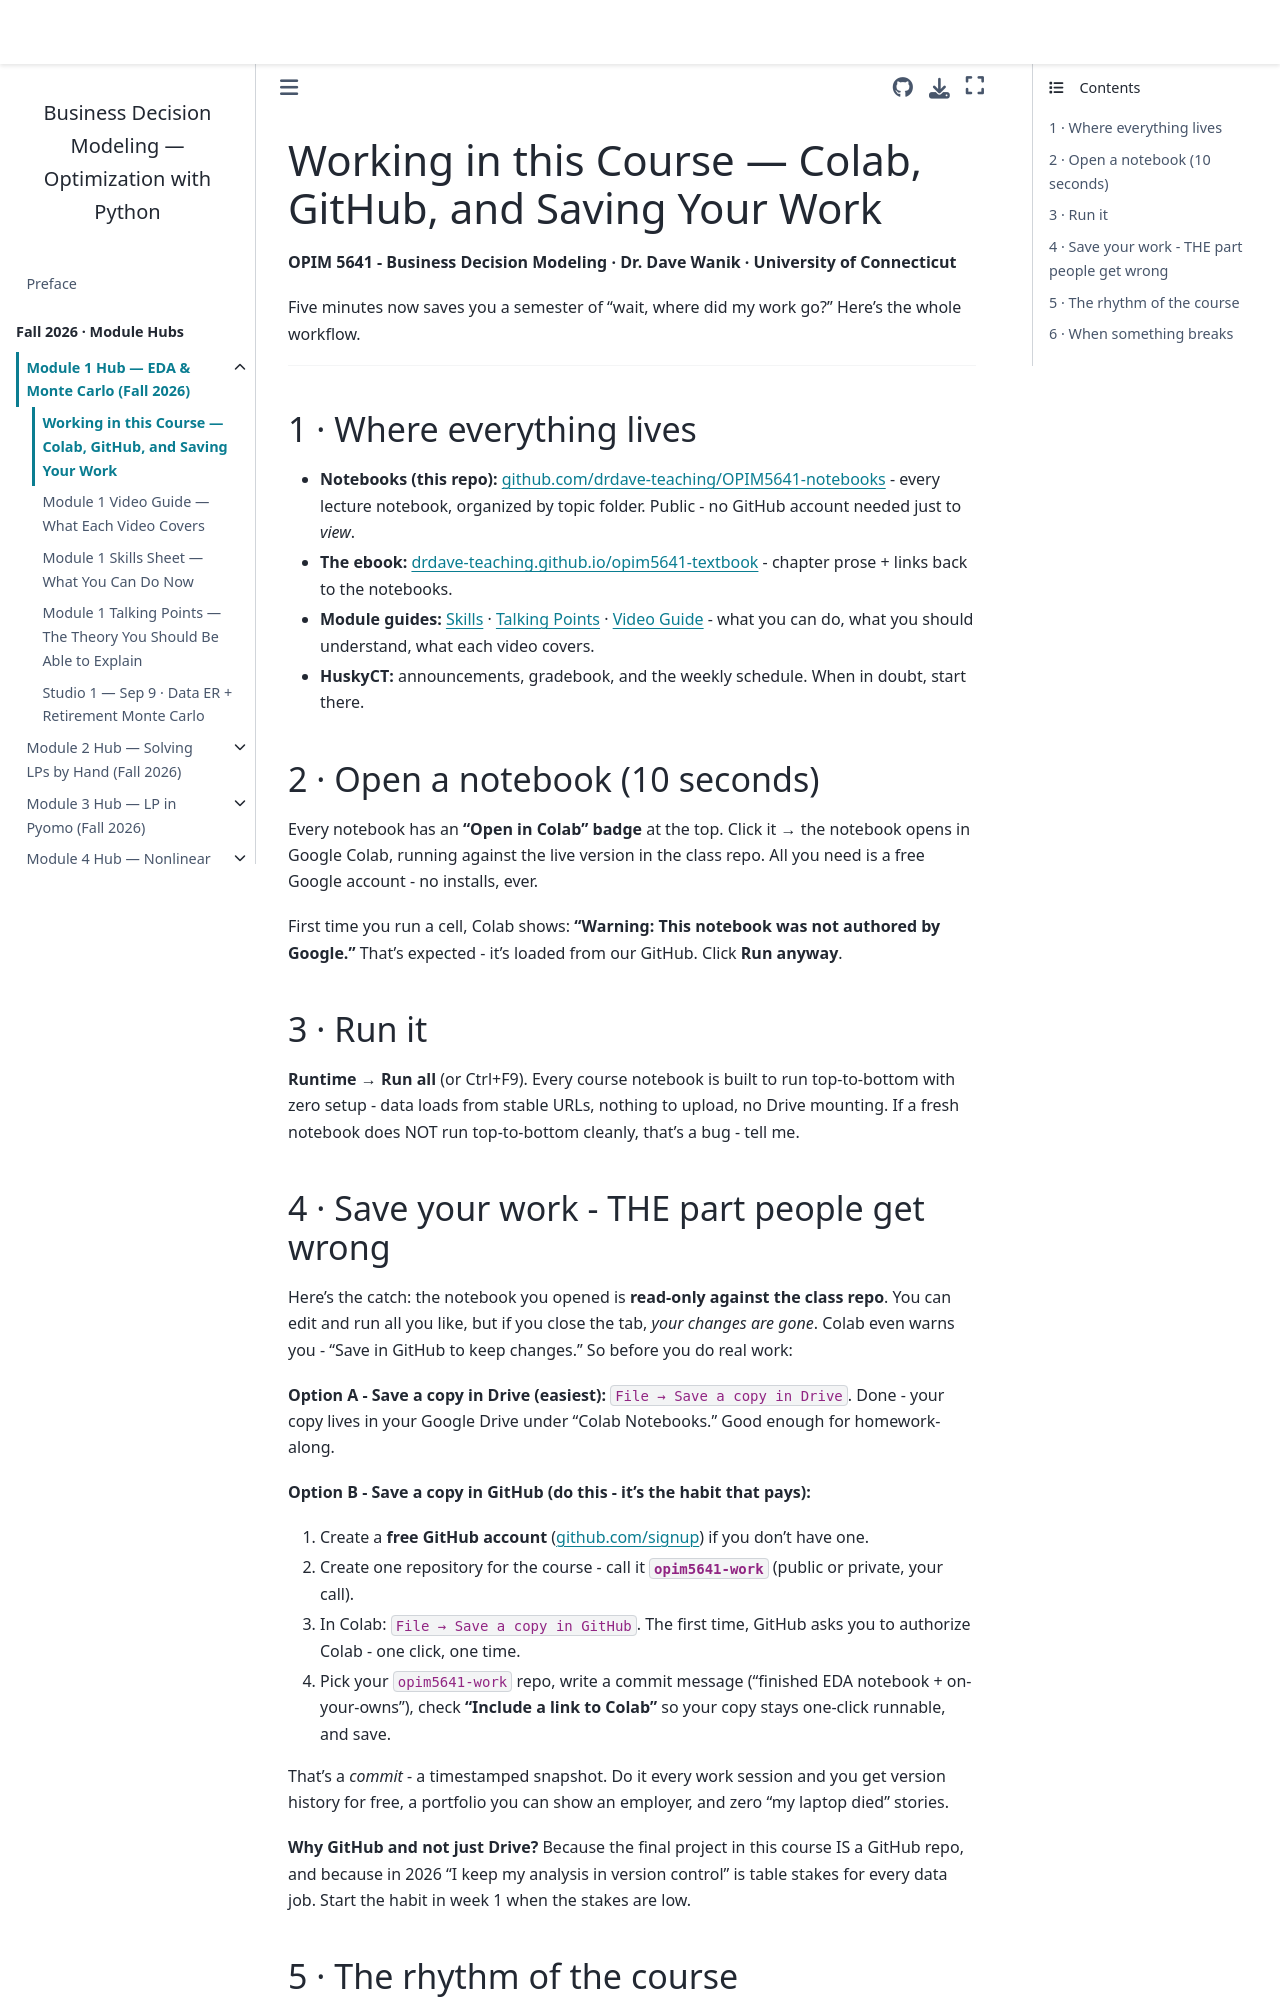

repository: drdave-teaching/opim5641-textbook · page: module1_hub/working_in_course.html · generator: jekyll

# Working in this Course — Colab, GitHub, and Saving Your Work

**OPIM 5641 - Business Decision Modeling · Dr. Dave Wanik · University of Connecticut**

Five minutes now saves you a semester of "wait, where did my work go?" Here's the whole workflow.

---

## 1 · Where everything lives

- **Notebooks (this repo):** [github.com/drdave-teaching/OPIM5641-notebooks](https://github.com/drdave-teaching/OPIM5641-notebooks) - every lecture notebook, organized by topic folder. Public - no GitHub account needed just to *view*.
- **The ebook:** [drdave-teaching.github.io/opim5641-textbook](https://drdave-teaching.github.io/opim5641-textbook/) - chapter prose + links back to the notebooks.
- **Module guides:** [Skills](https://github.com/drdave-teaching/OPIM5641-notebooks/blob/main/Module1_Skills.md) · [Talking Points](https://github.com/drdave-teaching/OPIM5641-notebooks/blob/main/Module1_Talking_Points.md) · [Video Guide](https://github.com/drdave-teaching/OPIM5641-notebooks/blob/main/Module1_Video_Guide.md) - what you can do, what you should understand, what each video covers.
- **HuskyCT:** announcements, gradebook, and the weekly schedule. When in doubt, start there.

## 2 · Open a notebook (10 seconds)

Every notebook has an **"Open in Colab" badge** at the top. Click it → the notebook opens in Google Colab, running against the live version in the class repo. All you need is a free Google account - no installs, ever.

First time you run a cell, Colab shows: **"Warning: This notebook was not authored by Google."** That's expected - it's loaded from our GitHub. Click **Run anyway**.

## 3 · Run it

**Runtime → Run all** (or Ctrl+F9). Every course notebook is built to run top-to-bottom with zero setup - data loads from stable URLs, nothing to upload, no Drive mounting. If a fresh notebook does NOT run top-to-bottom cleanly, that's a bug - tell me.
